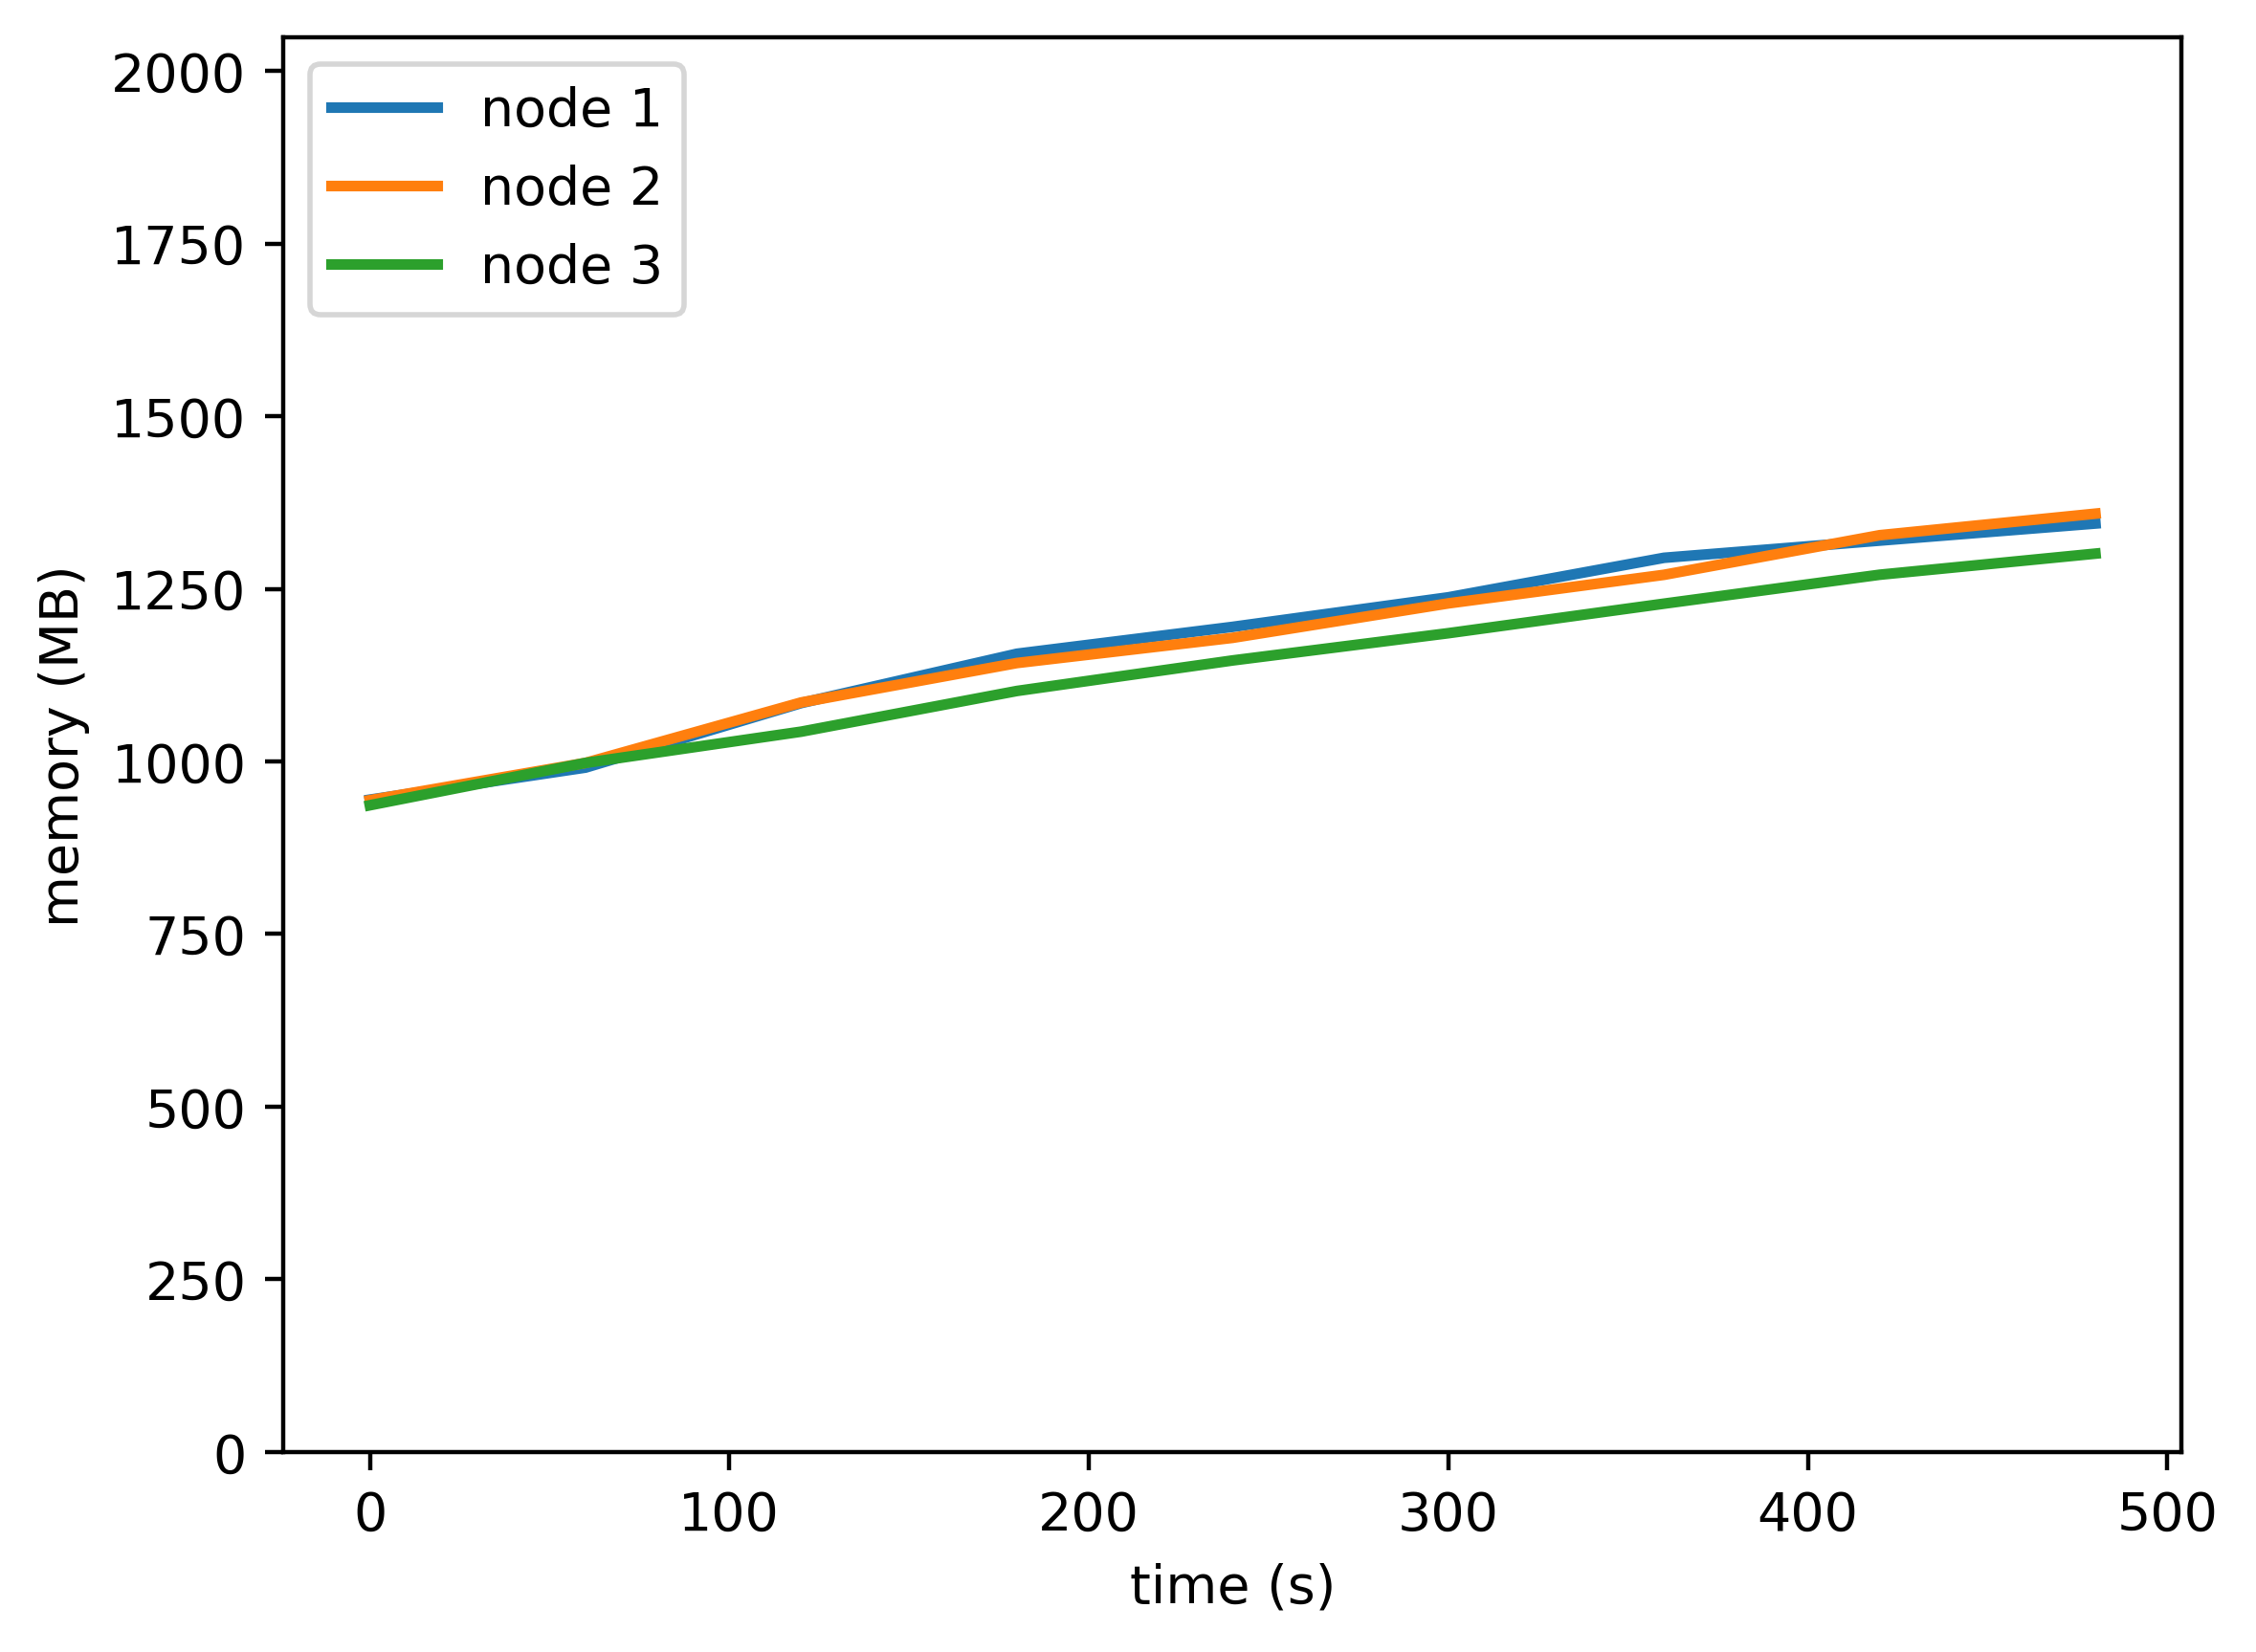

The file beside this chart, header and first rows:
timestamp, ppgcc-m02, ppgcc-m02 pod amount, ppgcc-m03, ppgcc-m03 pod amount, ppgcc-m04, ppgcc-m04 pod amount
0, 967360, 2, 966536, 2, 959016, 2
60, 1014880, 2, 1021844, 2, 1021848, 2
120, 1110580, 2, 1111472, 2, 1068180, 2
180, 1183708, 2, 1169948, 2, 1128504, 2
240, 1223572, 2, 1207304, 2, 1173780, 2
300, 1267396, 2, 1258388, 2, 1214172, 2
360, 1326004, 2, 1300760, 2, 1257996, 2
420, 1351480, 2, 1359500, 2, 1300896, 2
480, 1376824, 2, 1391444, 2, 1332180, 2
